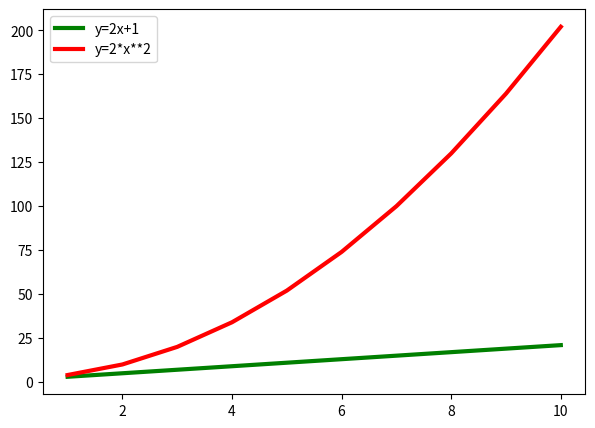

Source code (Python):
import matplotlib.pyplot as plt
import numpy as np

x=np.arange(1,11,1)

y1= (2*x) + 1
y2 = (2*x**2) + 2
plt.figure(figsize=(7, 5))

plt.plot(x, y1, 'g' , linewidth=3, label='y=2x+1')
plt.plot(x, y2, 'r', linewidth=3, label='y=2*x**2')

plt.legend(loc='upper left')
plt.show()
